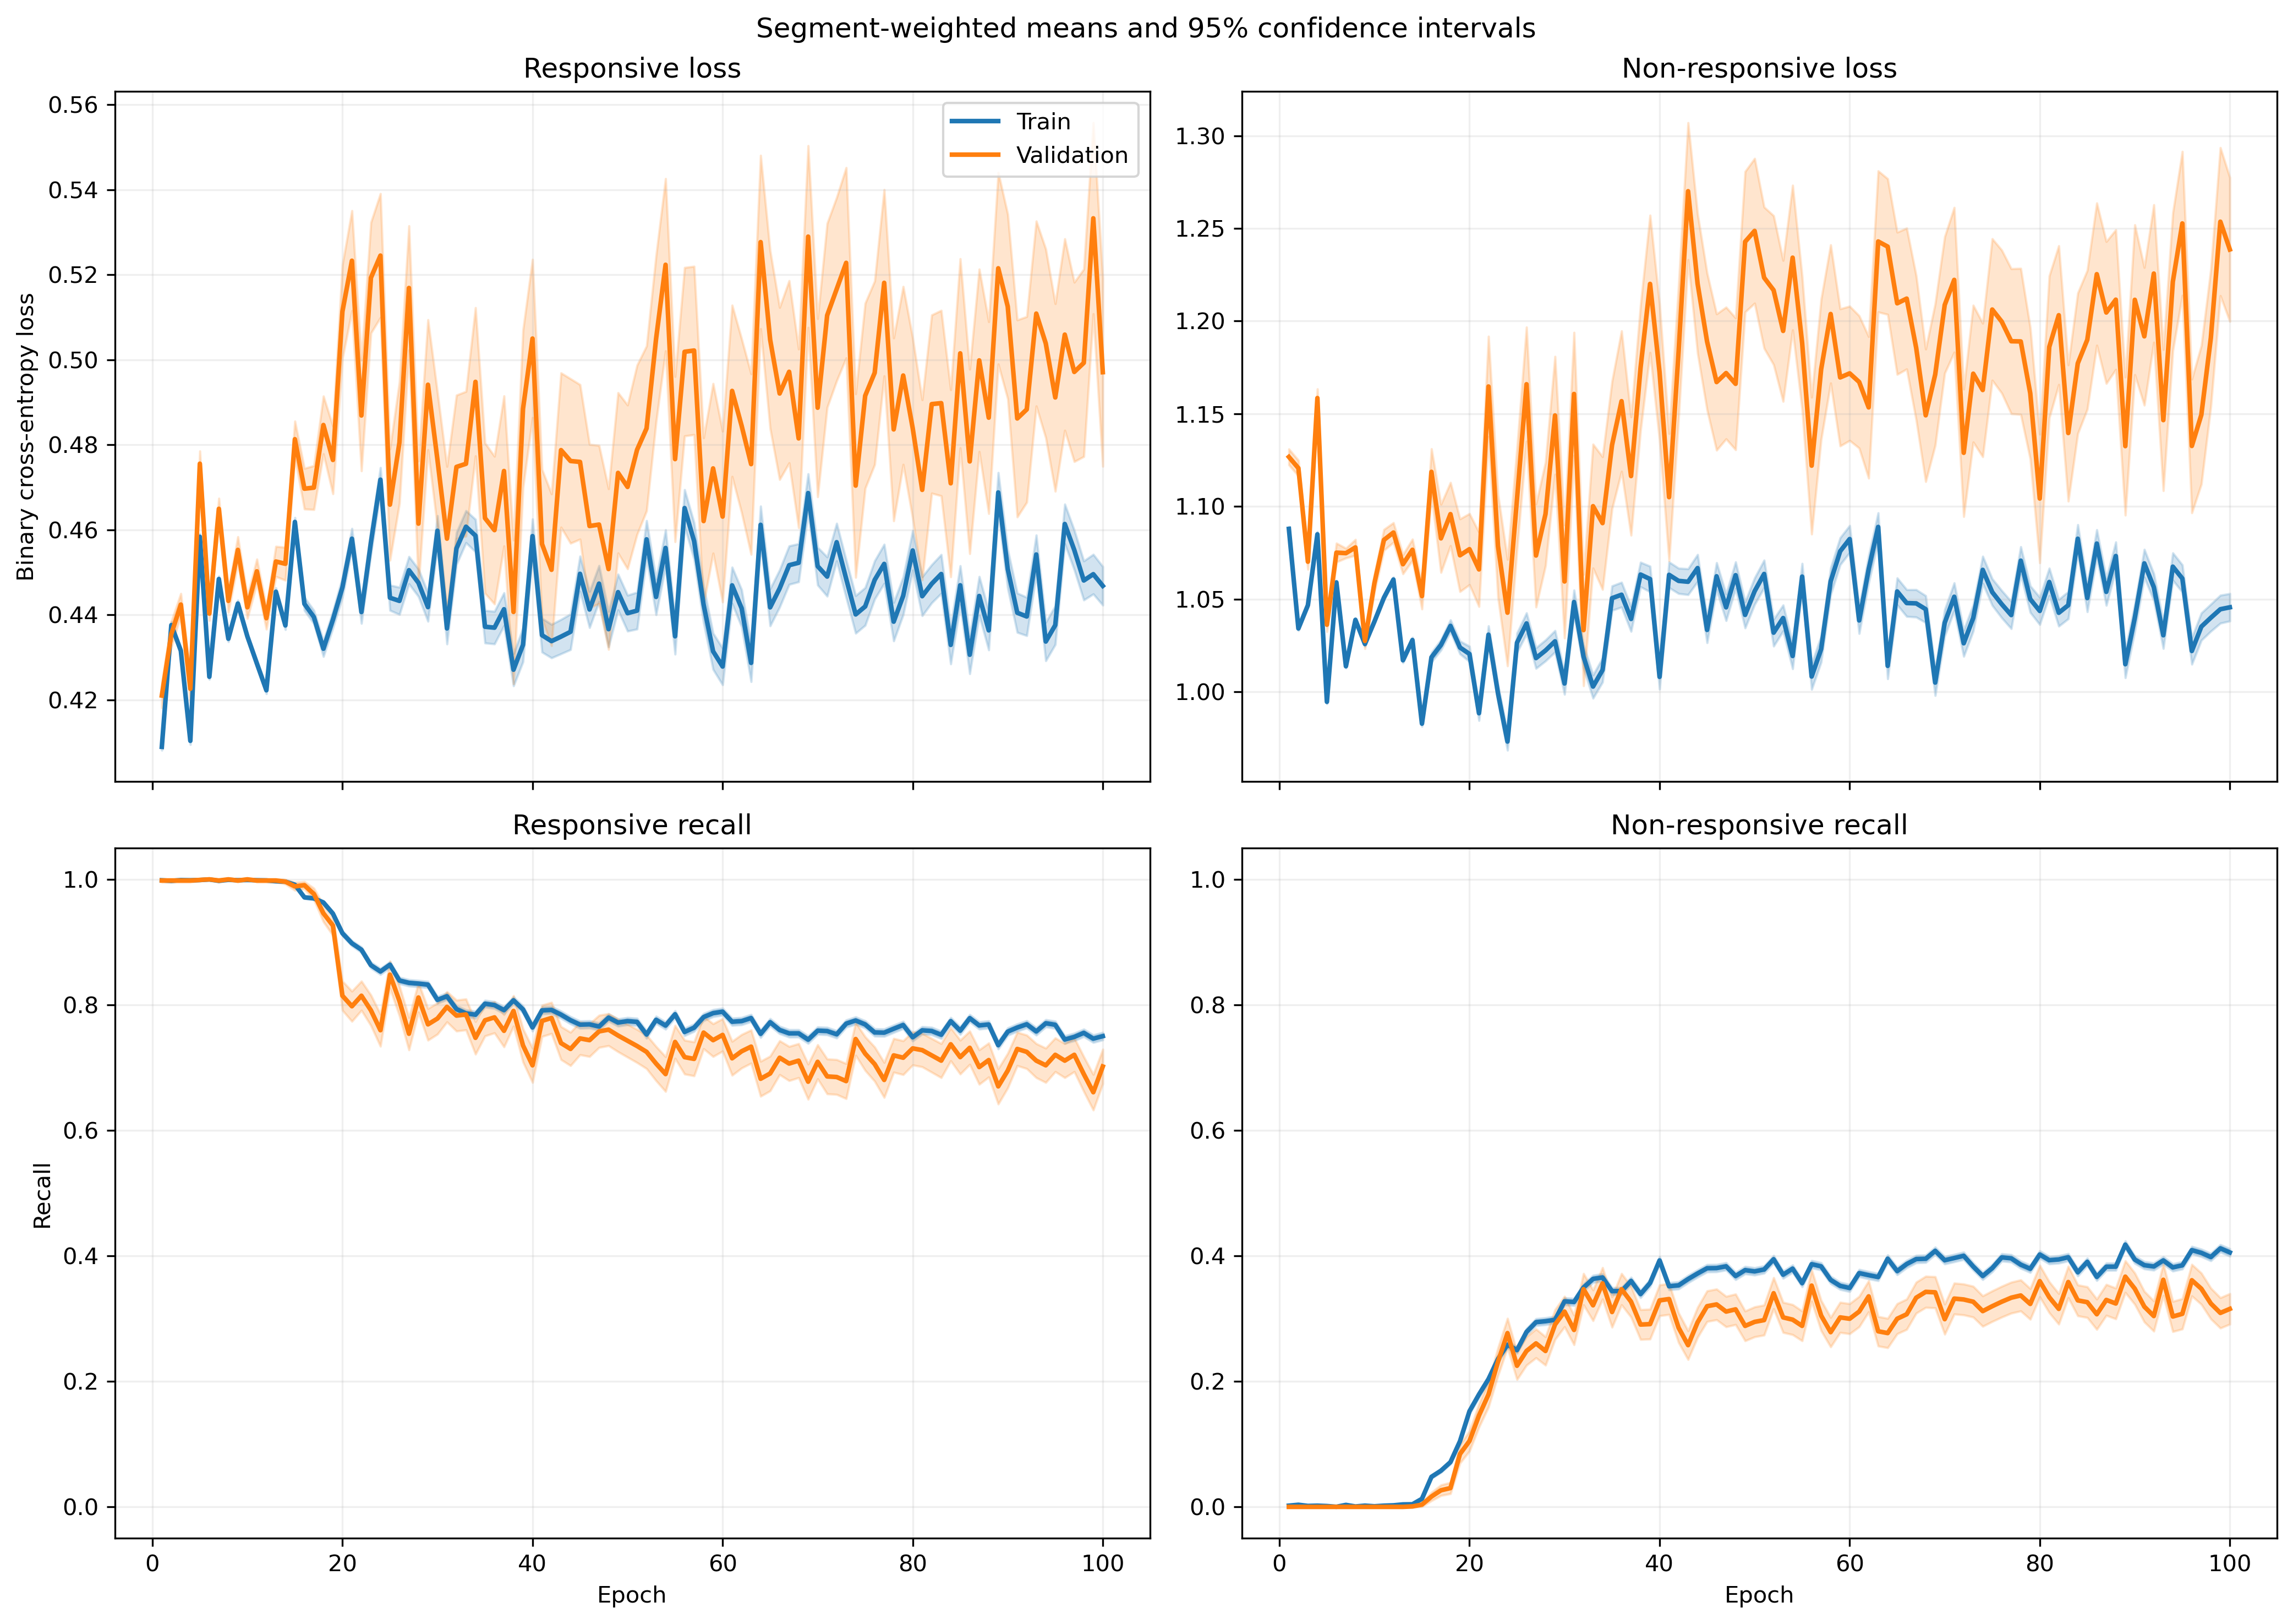

Values plotted in this chart, from the file beside it:
fold, epoch, split, r_loss, r_loss_count, r_loss_sum, r_loss_sum_sq, r_recall, r_recall_count, r_recall_sum, r_recall_sum_sq, nr_loss, nr_loss_count, nr_loss_sum, nr_loss_sum_sq, nr_recall, nr_recall_count, nr_recall_sum, nr_recall_sum_sq
1, 1, train, 0.4467, 1063, 474.8, 217.5, 0.9981, 1063, 1061, 1061, 1.018, 1401, 1427, 1472, 0.0007138, 1401, 1.0, 1.0
1, 1, validation, 0.4566, 10, 4.566, 2.123, 1.0, 10, 10.0, 10.0, , 0, 0.0, 0.0, , 0, 0.0, 0.0
1, 2, train, 0.4883, 1063, 519.1, 254.7, 1.0, 1063, 1063, 1063, 0.9472, 1401, 1327, 1260, 0.0, 1401, 0.0, 0.0
1, 2, validation, 0.4909, 10, 4.909, 2.419, 1.0, 10, 10.0, 10.0, , 0, 0.0, 0.0, , 0, 0.0, 0.0
1, 3, train, 0.5036, 1063, 535.4, 270.9, 1.0, 1063, 1063, 1063, 0.9231, 1401, 1293, 1197, 0.0, 1401, 0.0, 0.0
1, 3, validation, 0.5069, 10, 5.069, 2.579, 1.0, 10, 10.0, 10.0, , 0, 0.0, 0.0, , 0, 0.0, 0.0
1, 4, train, 0.4718, 1063, 501.5, 241, 0.9981, 1063, 1061, 1061, 0.9736, 1401, 1364, 1341, 0.0007138, 1401, 1.0, 1.0
1, 4, validation, 0.4805, 10, 4.805, 2.34, 1.0, 10, 10.0, 10.0, , 0, 0.0, 0.0, , 0, 0.0, 0.0
1, 5, train, 0.4748, 1063, 504.7, 244, 0.9981, 1063, 1061, 1061, 0.9682, 1401, 1356, 1326, 0.002141, 1401, 3.0, 3.0
1, 5, validation, 0.4837, 10, 4.837, 2.369, 1.0, 10, 10.0, 10.0, , 0, 0.0, 0.0, , 0, 0.0, 0.0
1, 6, train, 0.4658, 1063, 495.1, 231.9, 1.0, 1063, 1063, 1063, 0.9829, 1401, 1377, 1358, 0.0, 1401, 0.0, 0.0
1, 6, validation, 0.4693, 10, 4.693, 2.211, 1.0, 10, 10.0, 10.0, , 0, 0.0, 0.0, , 0, 0.0, 0.0
1, 7, train, 0.4759, 1063, 505.9, 241.3, 1.0, 1063, 1063, 1063, 0.9668, 1401, 1354, 1311, 0.0, 1401, 0.0, 0.0
1, 7, validation, 0.478, 10, 4.78, 2.287, 1.0, 10, 10.0, 10.0, , 0, 0.0, 0.0, , 0, 0.0, 0.0
1, 8, train, 0.477, 1063, 507.1, 243, 1.0, 1063, 1063, 1063, 0.9635, 1401, 1350, 1304, 0.0, 1401, 0.0, 0.0
1, 8, validation, 0.4822, 10, 4.822, 2.331, 1.0, 10, 10.0, 10.0, , 0, 0.0, 0.0, , 0, 0.0, 0.0
1, 9, train, 0.3643, 1063, 387.2, 143.9, 1.0, 1063, 1063, 1063, 1.179, 1401, 1652, 1964, 0.0, 1401, 0.0, 0.0
1, 9, validation, 0.3732, 10, 3.732, 1.408, 1.0, 10, 10.0, 10.0, , 0, 0.0, 0.0, , 0, 0.0, 0.0
1, 10, train, 0.4583, 1063, 487.1, 228.3, 0.9972, 1063, 1060, 1060, 0.9931, 1401, 1391, 1397, 0.002141, 1401, 3.0, 3.0
1, 10, validation, 0.4719, 10, 4.719, 2.253, 1.0, 10, 10.0, 10.0, , 0, 0.0, 0.0, , 0, 0.0, 0.0
1, 11, train, 0.4705, 1063, 500.2, 238, 1.0, 1063, 1063, 1063, 0.9709, 1401, 1360, 1329, 0.0, 1401, 0.0, 0.0
1, 11, validation, 0.4815, 10, 4.815, 2.33, 1.0, 10, 10.0, 10.0, , 0, 0.0, 0.0, , 0, 0.0, 0.0
1, 12, train, 0.4509, 1063, 479.4, 221, 0.9972, 1063, 1060, 1060, 1.003, 1401, 1405, 1425, 0.002141, 1401, 3.0, 3.0
1, 12, validation, 0.4677, 10, 4.677, 2.208, 1.0, 10, 10.0, 10.0, , 0, 0.0, 0.0, , 0, 0.0, 0.0
1, 13, train, 0.5159, 1063, 548.4, 285.9, 0.9981, 1063, 1061, 1061, 0.8966, 1401, 1256, 1134, 0.004996, 1401, 7.0, 7.0
1, 13, validation, 0.5334, 10, 5.334, 2.857, 1.0, 10, 10.0, 10.0, , 0, 0.0, 0.0, , 0, 0.0, 0.0
1, 14, train, 0.4293, 1063, 456.4, 198.8, 1.0, 1063, 1063, 1063, 1.036, 1401, 1451, 1516, 0.0, 1401, 0.0, 0.0
1, 14, validation, 0.4473, 10, 4.473, 2.012, 1.0, 10, 10.0, 10.0, , 0, 0.0, 0.0, , 0, 0.0, 0.0
1, 15, train, 0.5086, 1063, 540.7, 279.3, 0.9925, 1063, 1055, 1055, 0.8997, 1401, 1261, 1148, 0.01784, 1401, 25.0, 25.0
1, 15, validation, 0.5358, 10, 5.358, 2.889, 1.0, 10, 10.0, 10.0, , 0, 0.0, 0.0, , 0, 0.0, 0.0
1, 16, train, 0.4835, 1063, 514, 282.1, 0.8758, 1063, 931.0, 931.0, 0.9582, 1401, 1342, 1451, 0.2313, 1401, 324.0, 324.0
1, 16, validation, 0.5744, 10, 5.744, 3.43, 0.8, 10, 8.0, 8.0, , 0, 0.0, 0.0, , 0, 0.0, 0.0
1, 17, train, 0.4777, 1063, 507.8, 280.3, 0.8391, 1063, 892.0, 892.0, 0.9428, 1401, 1321, 1400, 0.2741, 1401, 384.0, 384.0
1, 17, validation, 0.599, 10, 5.99, 3.765, 0.7, 10, 7.0, 7.0, , 0, 0.0, 0.0, , 0, 0.0, 0.0
1, 18, train, 0.5057, 1063, 537.6, 336.2, 0.7385, 1063, 785.0, 785.0, 0.9244, 1401, 1295, 1475, 0.3926, 1401, 550.0, 550.0
1, 18, validation, 0.6835, 10, 6.835, 4.934, 0.5, 10, 5.0, 5.0, , 0, 0.0, 0.0, , 0, 0.0, 0.0
1, 19, train, 0.4108, 1063, 436.7, 243, 0.8344, 1063, 887.0, 887.0, 1.1, 1401, 1541, 2071, 0.2976, 1401, 417.0, 417.0
1, 19, validation, 0.5942, 10, 5.942, 3.963, 0.6, 10, 6.0, 6.0, , 0, 0.0, 0.0, , 0, 0.0, 0.0
1, 20, train, 0.5547, 1063, 589.6, 379.7, 0.7215, 1063, 767.0, 767.0, 0.8344, 1401, 1169, 1150, 0.4354, 1401, 610.0, 610.0
1, 20, validation, 0.7153, 10, 7.153, 5.326, 0.4, 10, 4.0, 4.0, , 0, 0.0, 0.0, , 0, 0.0, 0.0
1, 21, train, 0.4493, 1063, 477.6, 270, 0.8241, 1063, 876.0, 876.0, 0.9984, 1401, 1399, 1667, 0.3076, 1401, 431.0, 431.0
1, 21, validation, 0.6272, 10, 6.272, 4.273, 0.6, 10, 6.0, 6.0, , 0, 0.0, 0.0, , 0, 0.0, 0.0
1, 22, train, 0.4907, 1063, 521.6, 313, 0.7855, 1063, 835.0, 835.0, 0.9256, 1401, 1297, 1437, 0.3519, 1401, 493.0, 493.0
1, 22, validation, 0.6684, 10, 6.684, 4.763, 0.5, 10, 5.0, 5.0, , 0, 0.0, 0.0, , 0, 0.0, 0.0
1, 23, train, 0.3854, 1063, 409.7, 219.8, 0.8627, 1063, 917.0, 917.0, 1.137, 1401, 1593, 2213, 0.2705, 1401, 379.0, 379.0
1, 23, validation, 0.579, 10, 5.79, 3.835, 0.6, 10, 6.0, 6.0, , 0, 0.0, 0.0, , 0, 0.0, 0.0
1, 24, train, 0.4738, 1063, 503.7, 318.7, 0.7629, 1063, 811.0, 811.0, 0.971, 1401, 1360, 1684, 0.4019, 1401, 563.0, 563.0
1, 24, validation, 0.7061, 10, 7.061, 5.407, 0.5, 10, 5.0, 5.0, , 0, 0.0, 0.0, , 0, 0.0, 0.0
1, 25, train, 0.5518, 1063, 586.6, 419.3, 0.6604, 1063, 702.0, 702.0, 0.86, 1401, 1205, 1353, 0.5046, 1401, 707.0, 707.0
1, 25, validation, 0.8024, 10, 8.024, 6.832, 0.4, 10, 4.0, 4.0, , 0, 0.0, 0.0, , 0, 0.0, 0.0
1, 26, train, 0.4687, 1063, 498.3, 345.8, 0.7281, 1063, 774.0, 774.0, 1.011, 1401, 1417, 1961, 0.4425, 1401, 620.0, 620.0
1, 26, validation, 0.7631, 10, 7.631, 6.367, 0.4, 10, 4.0, 4.0, , 0, 0.0, 0.0, , 0, 0.0, 0.0
1, 27, train, 0.4753, 1063, 505.3, 364.5, 0.7093, 1063, 754.0, 754.0, 1.003, 1401, 1406, 1978, 0.4789, 1401, 671.0, 671.0
1, 27, validation, 0.8013, 10, 8.013, 6.932, 0.4, 10, 4.0, 4.0, , 0, 0.0, 0.0, , 0, 0.0, 0.0
1, 28, train, 0.478, 1063, 508.1, 322, 0.7563, 1063, 804.0, 804.0, 0.9395, 1401, 1316, 1547, 0.4168, 1401, 584.0, 584.0
1, 28, validation, 0.7311, 10, 7.311, 5.77, 0.4, 10, 4.0, 4.0, , 0, 0.0, 0.0, , 0, 0.0, 0.0
1, 29, train, 0.4826, 1063, 513, 339.4, 0.7404, 1063, 787.0, 787.0, 0.9356, 1401, 1311, 1570, 0.4347, 1401, 609.0, 609.0
1, 29, validation, 0.7622, 10, 7.622, 6.254, 0.4, 10, 4.0, 4.0, , 0, 0.0, 0.0, , 0, 0.0, 0.0
1, 30, train, 0.6136, 1063, 652.2, 538.8, 0.5748, 1063, 611.0, 611.0, 0.791, 1401, 1108, 1258, 0.611, 1401, 856.0, 856.0
1, 30, validation, 0.9411, 10, 9.411, 9.3, 0.2, 10, 2.0, 2.0, , 0, 0.0, 0.0, , 0, 0.0, 0.0
... 3,940 more rows
